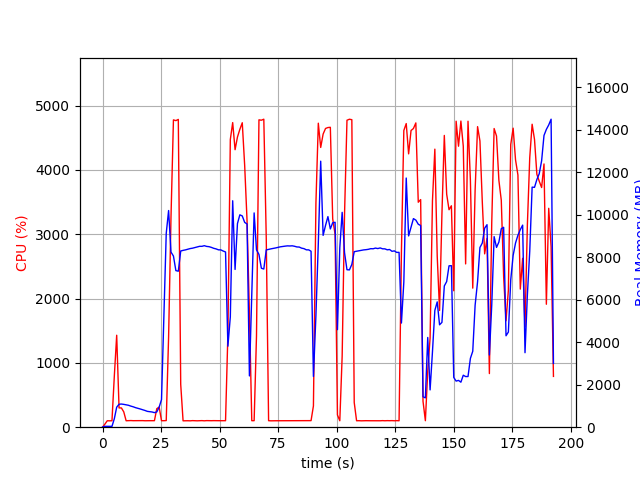

Source data for this figure (header and first rows):
elapsed_time, nproc, cpu, mem_real, mem_virtual
4.100799560546875e-05, 1, 0.0, 8.848, 2337
1.006, 1, 47.7, 40.27, 612.1
2.014, 1, 100.2, 40.27, 612.1
3.021, 1, 99.3, 40.27, 612.1
4.027, 1, 100.4, 40.27, 612.1
5.034, 1, 797.5, 399.2, 4354
6.043, 1, 1430, 942.4, 4924
7.051, 1, 299.7, 1080, 5100
8.058, 1, 299.6, 1090, 5100
9.066, 1, 238.1, 1075, 5140
10.07, 1, 100.2, 1052, 5140
11.08, 1, 101.2, 1032, 5140
12.09, 1, 103.3, 992.3, 5140
13.1, 1, 101.2, 960.4, 5140
14.1, 1, 101.4, 919.6, 5140
15.11, 1, 101.3, 885.6, 5140
16.12, 1, 100.3, 857, 5140
17.12, 1, 102.3, 823.2, 5140
18.13, 1, 100.2, 787.3, 5236
19.14, 1, 100.2, 745.5, 5236
20.15, 1, 101.2, 728.8, 5236
21.16, 1, 102.1, 716.0, 5236
22.16, 1, 101.3, 685.6, 5236
23.17, 1, 287.9, 718.5, 5290
24.18, 1, 312.9, 943.2, 7218
25.19, 1, 100.9, 1302, 7218
26.2, 1, 101.0, 5236, 36412
27.21, 1, 103.1, 9126, 36412
28.22, 1, 1406, 10198, 36412
29.24, 1, 3264, 8243, 36412
30.28, 1, 4778, 8057, 36412
31.32, 1, 4766, 7370, 36412
32.36, 1, 4786, 7343, 36412
33.39, 1, 667.2, 8293, 37153
34.4, 1, 99.2, 8323, 37153
35.41, 1, 100.3, 8346, 37153
36.41, 1, 100.4, 8378, 37153
37.42, 1, 99.2, 8408, 37153
38.43, 1, 102.2, 8426, 37153
39.44, 1, 100.2, 8456, 37153
40.44, 1, 99.3, 8483, 37153
41.45, 1, 100.3, 8513, 37153
42.46, 1, 102.3, 8513, 37153
43.46, 1, 99.3, 8543, 37153
44.47, 1, 102.3, 8509, 37153
45.48, 1, 101.3, 8497, 37153
46.49, 1, 101.0, 8463, 37153
47.5, 1, 102.0, 8420, 37153
48.5, 1, 101.1, 8392, 37153
49.51, 1, 101.1, 8348, 37153
50.52, 1, 101.1, 8346, 37153
51.53, 1, 101.1, 8292, 37153
52.54, 1, 101.1, 8247, 37153
53.55, 1, 1454, 3814, 37153
54.58, 1, 4473, 5195, 37205
55.59, 1, 4736, 10658, 37785
56.61, 1, 4314, 7425, 38032
57.63, 1, 4511, 9583, 38032
58.65, 1, 4631, 9996, 38032
59.69, 1, 4734, 9943, 38032
... 131 more rows
